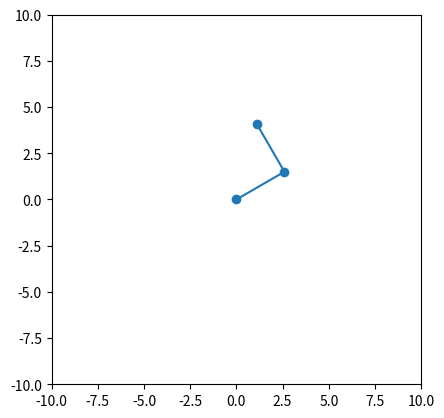

This chart was generated by the following Python code:
import matplotlib.pyplot as plt
import numpy as np


# to do

class Link():
    def __init__(self,angle=0):
        self.length = 3
        self.angle = angle

        
    def get_components(self,absolute_angle):
        return np.array([
            (self.length*np.cos(absolute_angle)),
            (self.length*np.sin(absolute_angle))
        ])
        




class Arm():

    def __init__(self, links):
        self.links = links

    def forward_kinematics(self):
        cumulative_position = np.array([0, 0])
        cumulative_angle = 0

        joint_positions = [cumulative_position.copy()]

        for link in self.links:
            cumulative_angle += link.angle
            cumulative_position = cumulative_position + link.get_components(cumulative_angle)

            joint_positions.append(cumulative_position.copy())

    

        return np.array(joint_positions) 

    def draw(self,ax, coordinates):
        ax.plot(coordinates[:,0],coordinates[:,1], marker='o')
            

# Static stuff (Initialises plotting space and shit)
fig, ax = plt.subplots()
ax.set_aspect('equal')

ax.set_xlim(-10, 10)
ax.set_ylim(-10, 10)
# Static stuff

link1 = Link(np.pi/6)
link2 = Link(np.pi/2)

links = [link1, link2]

arm = Arm(links)
coordinates = arm.forward_kinematics()
arm.draw(ax,coordinates)


plt.show()
